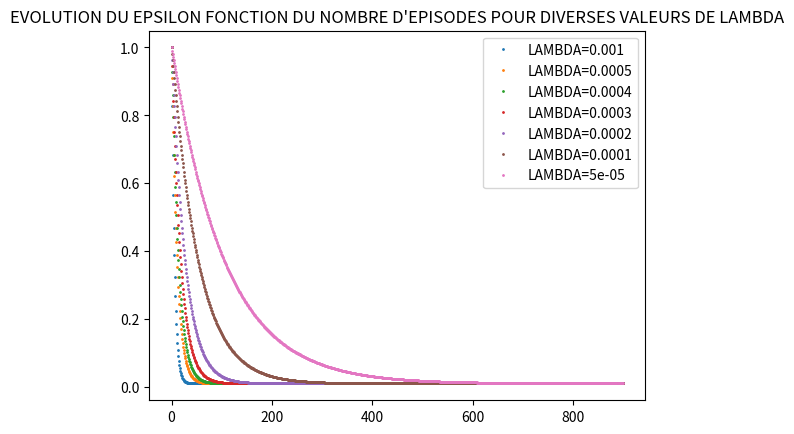

Write the Python code that produced this figure.
MAX_EPS = 1
MIN_EPS = 0.01

LAMBDA = [0.001, 0.0005, 0.0004, 0.0003, 0.0002, 0.0001, 0.00005]

MAX_EPISODES = 900

import math
import numpy as np
import matplotlib.pylab as plt

interval = 3600

wsize = 1 + 8*24*3600//interval

length = MAX_EPISODES * (wsize -1)
xr = np.arange(0,length,wsize-1)

plt.subplot(111)
plt.title("EVOLUTION DU EPSILON FONCTION DU NOMBRE D'EPISODES POUR DIVERSES VALEURS DE LAMBDA")
for l in LAMBDA:
    a = np.zeros(length)
    for i in range(length) :
        a[i] = MIN_EPS + (MAX_EPS - MIN_EPS) * math.exp(-l * i)

    b = np.zeros(MAX_EPISODES)
    for i in range(MAX_EPISODES):
        b[i] = MIN_EPS + (MAX_EPS - MIN_EPS) * math.exp(-l * i * (wsize -1))

    plt.plot(b, "o", markersize=1, label="LAMBDA={}".format(l))

plt.legend()
plt.show()
